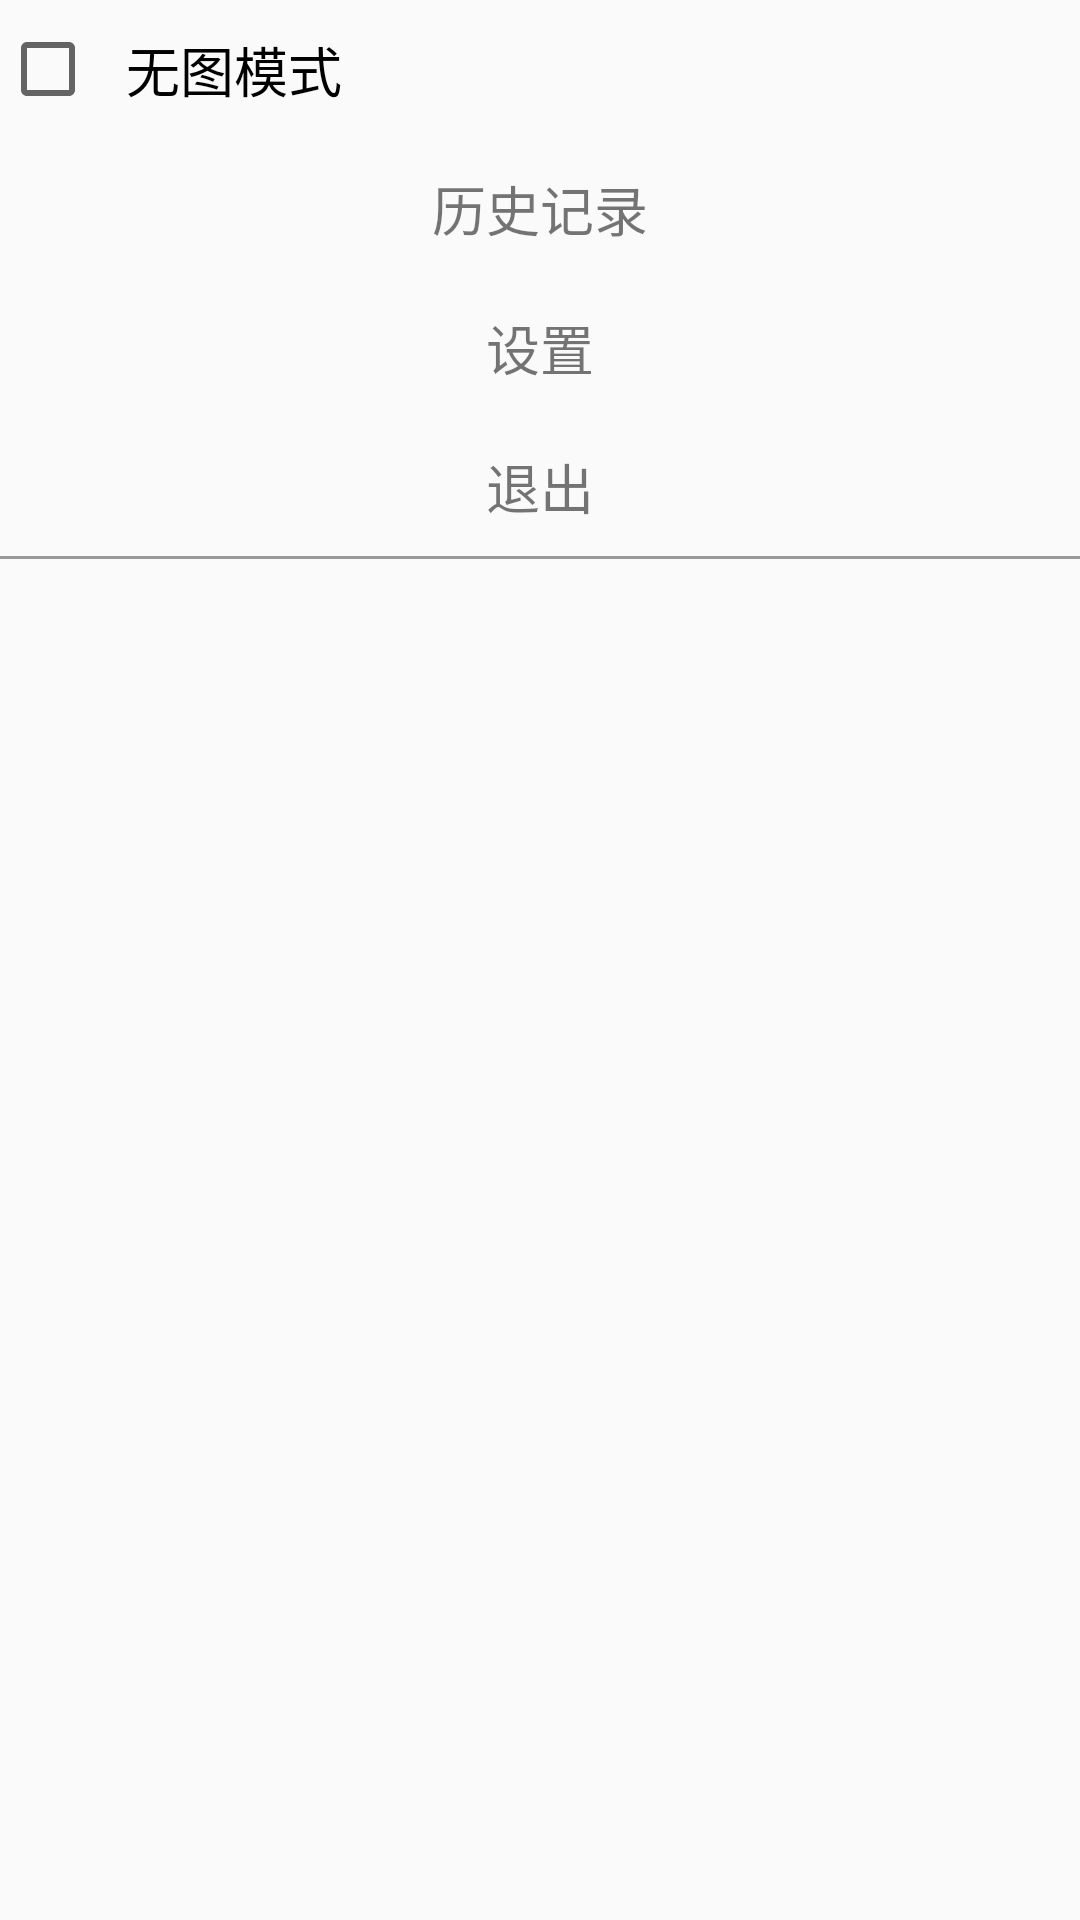

Write the Android layout XML for this screen, with the resource values it uses.
<!-- AndroidManifest.xml: application theme Theme.AppCompat.Light.NoActionBar -->
<!-- res/layout/layout_setting_dialog.xml -->
<?xml version="1.0" encoding="utf-8"?>
<LinearLayout xmlns:android="http://schemas.android.com/apk/res/android"
    android:layout_width="match_parent"
    android:layout_height="wrap_content"
    android:orientation="vertical">

    <CheckBox
        android:id="@+id/no_picture_mode"
        android:layout_width="match_parent"
        android:layout_height="wrap_content"
        android:gravity="center_vertical"
        android:padding="10dp"
        android:textSize="18sp"
        android:text="@string/no_picture_mode" />

    <TextView
        android:id="@+id/history"
        android:layout_width="match_parent"
        android:layout_height="wrap_content"
        android:gravity="center"
        android:padding="10dp"
        android:text="@string/history"
        android:textSize="18sp" />

    <TextView
        android:layout_width="match_parent"
        android:layout_height="wrap_content"
        android:gravity="center"
        android:padding="10dp"
        android:text="@string/settings"
        android:textSize="18sp" />

    <TextView
        android:id="@+id/exit_app"
        android:layout_width="match_parent"
        android:layout_height="wrap_content"
        android:gravity="center"
        android:padding="10dp"
        android:text="@string/quit"
        android:textSize="18sp" />

    <FrameLayout
        android:layout_width="match_parent"
        android:layout_height="?attr/actionBarSize">

        <ImageView
            android:id="@+id/nav_fold"
            android:layout_width="match_parent"
            android:layout_height="32dp"
            android:layout_margin="8dp"
            android:contentDescription="@string/placeholder_todo"
            android:scaleType="centerInside"
            android:layout_gravity="center"
            android:src="@mipmap/ic_expand_more_black_36dp" />

        <View
            android:layout_width="match_parent"
            android:layout_height="1dp"
            android:background="#999999"
            android:layout_gravity="top"/>

    </FrameLayout>


</LinearLayout>
<!-- resources referenced by this layout -->
<resources>
  <string name="history">历史记录</string>
  <string name="no_picture_mode">无图模式</string>
  <string name="placeholder_todo">TODO</string>
  <string name="quit">退出</string>
  <string name="settings">设置</string>
</resources>
